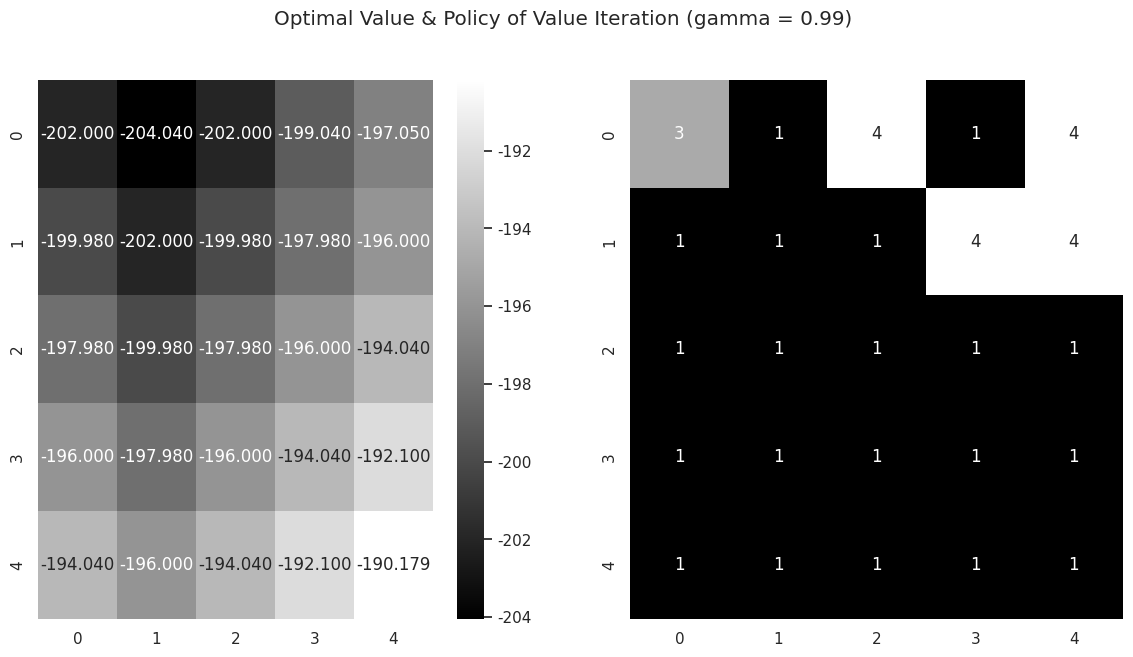
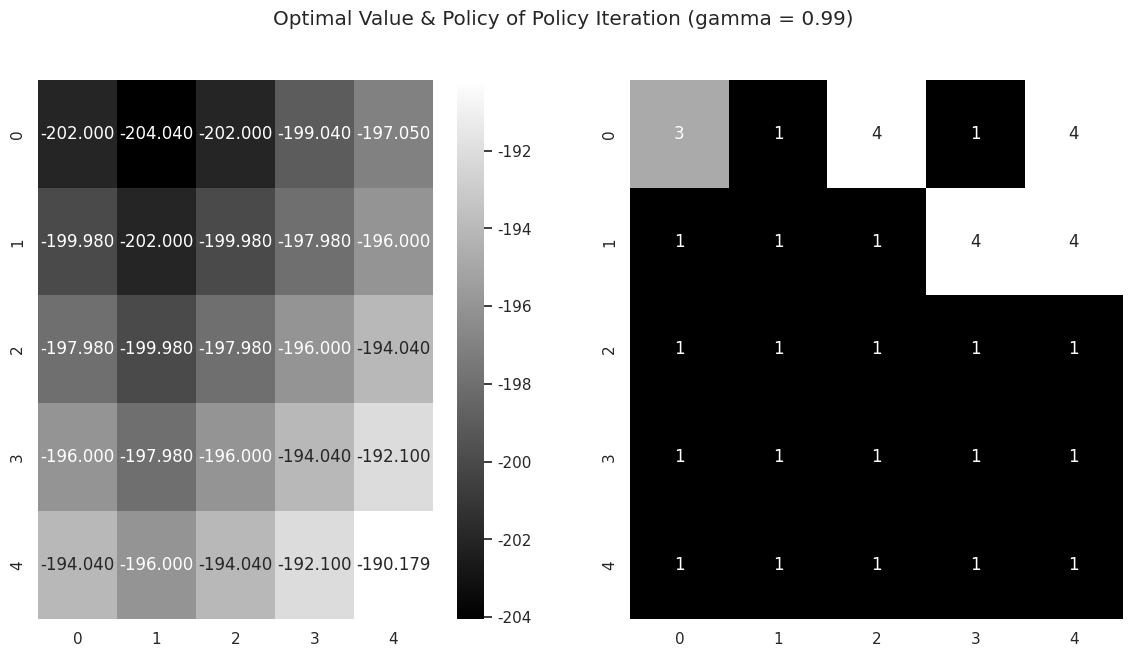
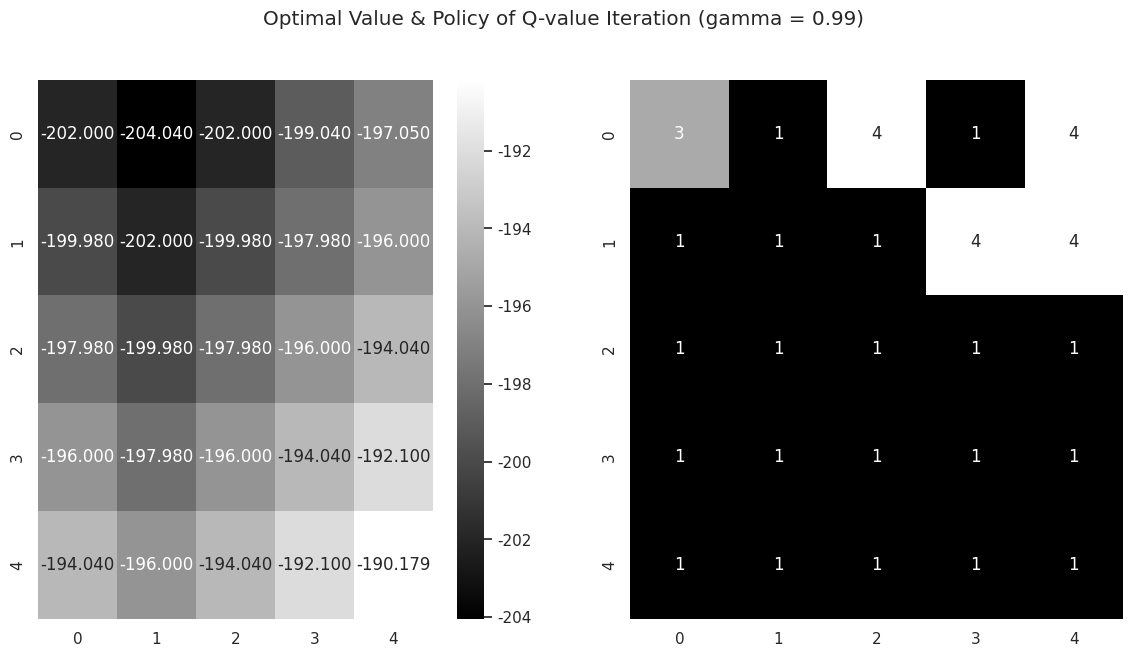

Write the Python code that produced these figures, in order.
#!/usr/bin/env python3
# -*- coding: utf-8 -*-
"""
Created on Fri May 31 22:26:22 2019

@author: LuLienHsi
"""

import numpy as np 
from random import randint 
import matplotlib.pyplot as plt
import seaborn as sns; sns.set()

class Optimizer:
    def __init__(self):
        self.states = np.arange(25) + 1
        self.gamma = 0.99

        #key: states , value: [north, south, east, west] new state x'
        self.control_result = {1:[1,6,2,1], 2:[22,22,22,22], 3:[3,8,4,2], 4:[14,14,14,14], 5:[5,10,5,4],
                               6:[1,11,7,6], 7:[2,12,8,6], 8:[3,13,9,7], 9:[4,14,10,8], 10:[5,15,10,9],
                               11:[6,16,12,11], 12:[7,17,13,11], 13:[8,13,14,12], 14:[9,19,15,13], 15:[10,20,15,14],
                               16:[11,21,17,16], 17:[12,22,18,16], 18:[13,23,19,17], 19:[14,24,20,18], 20:[15,25,20,19],
                               21:[16,21,22,21], 22:[17,22,23,21], 23:[18,23,24,22], 24:[19,24,25,23], 25:[20,25,25,24]}
 
        #key: states , value: [north, south, east, west] stage cost 
        self.stage_cost = {1:[1,0,0,1], 2:[-10,-10,-10,-10], 3:[1,0,0,0], 4:[-5,-5,-5,-5], 5:[1,0,1,0],
                           6:[0,0,0,1], 7:[0,0,0,0], 8:[0,0,0,0], 9:[0,0,0,0], 10:[0,0,1,0],
                           11:[0,0,0,1], 12:[0,0,0,0], 13:[0,0,0,0], 14:[0,0,0,0], 15:[0,0,1,0],
                           16:[0,0,0,1], 17:[0,0,0,0], 18:[0,0,0,0], 19:[0,0,0,0], 20:[0,0,1,0],
                           21:[0,1,0,1], 22:[0,1,0,0], 23:[0,1,0,0], 24:[0,1,0,0], 25:[0,1,1,0]} 
        self.control_num = 4
        self.state_num = 25
        
    def value_iteration(self):
        #Initialize the random guess value for all states 
        v = np.zeros(self.state_num)
        policy = np.zeros(self.state_num)
        count = 0
        value_iteration = 0
        while count != self.state_num:
            count = 0 
            for i in self.states:
                index = i - 1
                v_temp = v[index]
                #Policy Improvement
                #compute four controls value, 1 is the probability of the stochastic motion model 
                north = self.stage_cost[i][0] + self.gamma * 1 * v[self.control_result[i][0]-1]
                south = self.stage_cost[i][1] + self.gamma * 1 * v[self.control_result[i][1]-1]
                east = self.stage_cost[i][2] + self.gamma * 1 * v[self.control_result[i][2]-1]
                west = self.stage_cost[i][3] + self.gamma * 1 * v[self.control_result[i][3]-1]
                policy[index] = int(np.argmin([north,south,east,west]))
                p = int(policy[index])
                
                #Value Update
                v[index] = self.stage_cost[i][p] + self.gamma * 1 * v[self.control_result[i][p]-1]
                
                if v[index] == v_temp: 
                    count += 1
            value_iteration += 1   
        policy += 1 
            
        policy_vi = policy
        policy_vi = [int(i) for i in policy_vi]
        value_vi = v
        return policy_vi, value_vi, value_iteration

    def policy_iteration(self):
        #Guess some initial policy for every states and iterate on the policy until the policy is optimal 
        policy = np.zeros(self.state_num)
        for i in range(self.state_num):
            policy[i]= randint(0, self.control_num - 1)
    
        v = np.zeros((self.state_num ,1))  
        l = np.zeros((self.state_num ,1))  
        count = 0
        policy_iteration = 0
        v_temp = v

        while count != self.state_num: 
            #Policy Evaluation --> solve the linear equation
            #Get the transition probability matrix
            P = np.zeros((self.state_num ,self.state_num ))
            for i in self.states: 
                index = i - 1
                next_state = self.control_result[i][int(policy[index])]
                P[index][next_state - 1] = 1
                l[index] = self.stage_cost[i][int(policy[index])] 
                
            inverse_term = np.linalg.inv(np.identity(self.state_num ) - self.gamma * P)
            v = np.matmul(inverse_term, l)    
            
            #Policy Improvement 
            for i in self.states:  
                index = i - 1
                north = self.stage_cost[i][0] + self.gamma * 1 * v[self.control_result[i][0] -1]
                south = self.stage_cost[i][1] + self.gamma * 1 * v[self.control_result[i][1] -1]
                east = self.stage_cost[i][2] + self.gamma * 1 * v[self.control_result[i][2] -1]
                west = self.stage_cost[i][3] + self.gamma * 1 * v[self.control_result[i][3] -1]
                policy[index] = np.argmin([north,south,east,west])
                
            count = 0 
            for i in range(self.state_num):
                if v_temp[i] == v[i]:
                    count+= 1
                v_temp[i] = v[i]
            policy_iteration += 1 
        policy += 1
        policy_pi = policy   
        policy_pi = [int(i) for i in policy_pi]
        value_pi = np.transpose(v)[0]
        
        return policy_pi, value_pi, policy_iteration
    
    def Qvalue_iteration(self):
        Q = np.zeros((self.state_num ,self.control_num ))
        Qvalue_iteration = 0
        count = 0 
        #Update Q value of the four controls for each state
        while count != self.state_num * self.control_num :
            count = 0       
            for i in self.states:
                index = i - 1
                for q in range(self.control_num):
                    Q_temp = Q[index][q]
                    next_state = self.control_result[i][q]
                    Q[index][q] = self.stage_cost[i][q] + self.gamma * 1 * Q[next_state-1][np.argmin(Q[next_state-1])]
                
                    if Q[index][q] == Q_temp: 
                        count += 1
            Qvalue_iteration += 1   
            
        #Extract optimal policy and opitmal value
        policy_qvi = []
        value_qvi = []
        for i in self.states:
            index = i - 1
            optimal_policy =int(np.argmin(Q[index]) + 1)
            optimal_value = np.min(Q[index])
            policy_qvi.append(optimal_policy)
            value_qvi.append(optimal_value)
        
        return policy_qvi, value_qvi, Qvalue_iteration

if __name__ == '__main__':
    optimizer = Optimizer()
    policy_vi, value_vi, iternum_vi = optimizer.value_iteration()
    policy_pi, value_pi, iternum_pi = optimizer.policy_iteration()
    policy_qvi, value_qvi, iternum_qvi = optimizer.Qvalue_iteration()
    
    #Plot 
    fig = plt.figure(figsize=(14,7))
    fig.suptitle('Optimal Value & Policy of Value Iteration (gamma = 0.99)')
    value_vi = np.reshape(value_vi,(5,5))
    policy_vi = np.reshape(policy_vi,(5,5))
    
    with sns.axes_style("white"):
        ax = fig.add_subplot(1,2,1)
        ax = sns.heatmap(value_vi, cmap='gray',annot=True,fmt='.3f')
        
        ax = fig.add_subplot(1,2,2)
        ax = sns.heatmap(policy_vi, cmap='gray',annot=True,fmt='d',cbar=False)
        plt.show()
        
    
    fig = plt.figure(figsize=(14,7))
    fig.suptitle('Optimal Value & Policy of Policy Iteration (gamma = 0.99)')
    value_pi = np.reshape(value_pi,(5,5))
    policy_pi = np.reshape(policy_pi,(5,5))
    
    with sns.axes_style("white"):
        ax = fig.add_subplot(1,2,1)
        ax = sns.heatmap(value_pi, cmap='gray',annot=True,fmt='.3f')
        
        ax = fig.add_subplot(1,2,2)
        ax = sns.heatmap(policy_pi, cmap='gray',annot=True,fmt='d',cbar=False)
        plt.show()
        
    fig = plt.figure(figsize=(14,7))
    fig.suptitle('Optimal Value & Policy of Q-value Iteration (gamma = 0.99)')
    value_qvi = np.reshape(value_qvi,(5,5))
    policy_qvi = np.reshape(policy_qvi,(5,5))
    
    with sns.axes_style("white"):
        ax = fig.add_subplot(1,2,1)
        ax = sns.heatmap(value_qvi, cmap='gray',annot=True,fmt='.3f')
        
        ax = fig.add_subplot(1,2,2)
        ax = sns.heatmap(policy_qvi, cmap='gray',annot=True,fmt='d',cbar=False)
        plt.show()

 



    
    
    